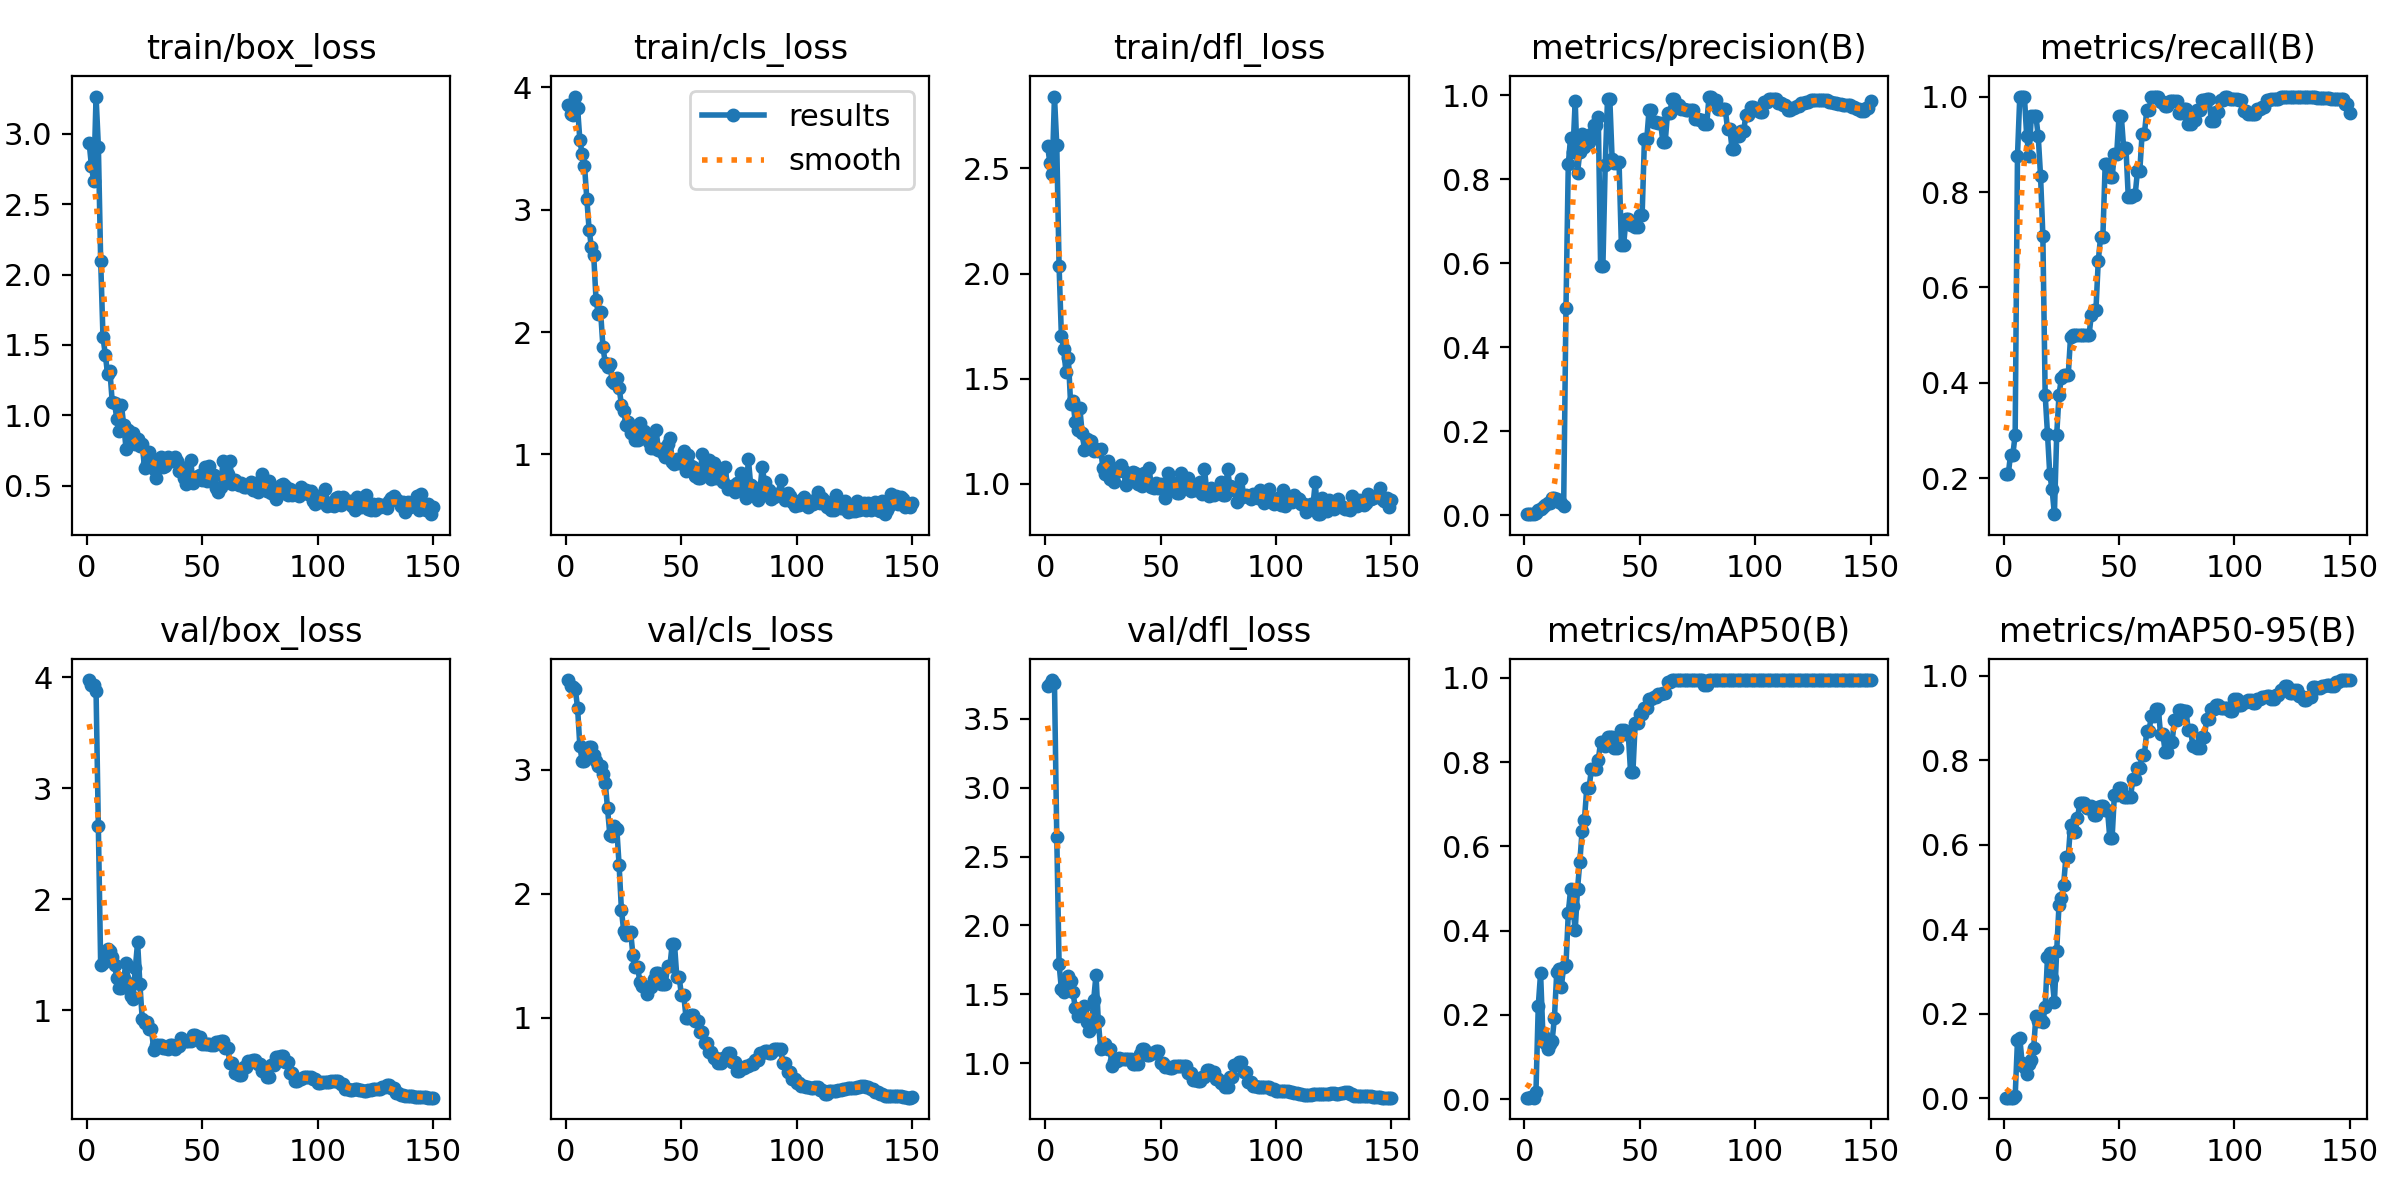

The file beside this chart, header and first rows:
epoch, time, train/box_loss, train/cls_loss, train/dfl_loss, metrics/precision(B), metrics/recall(B), metrics/mAP50(B), metrics/mAP50-95(B), val/box_loss, val/cls_loss, val/dfl_loss, lr/pg0, lr/pg1, lr/pg2
1, 2.337, 2.938, 3.854, 2.608, 0.00317, 0.2083, 0.00339, 0.00102, 3.975, 3.722, 3.738, 1.25e-05, 1.25e-05, 1.25e-05
2, 3.431, 2.771, 3.784, 2.528, 0.00305, 0.2083, 0.00346, 0.00086, 3.931, 3.671, 3.752, 3.72525e-05, 3.72525e-05, 3.72525e-05
3, 4.71, 2.663, 3.774, 2.474, 0.0036, 0.25, 0.00383, 0.00096, 3.933, 3.666, 3.78, 6.1675e-05, 6.1675e-05, 6.1675e-05
4, 5.569, 3.265, 3.925, 2.842, 0.00354, 0.25, 0.00361, 0.00082, 3.875, 3.652, 3.761, 8.57675e-05, 8.57675e-05, 8.57675e-05
5, 6.781, 2.91, 3.833, 2.613, 0.00481, 0.2917, 0.01796, 0.00385, 2.665, 3.498, 2.645, 0.0001095, 0.0001095, 0.0001095
6, 7.837, 2.099, 3.568, 2.036, 0.0127, 0.875, 0.222, 0.1363, 1.411, 3.187, 1.72, 0.000133, 0.000133, 0.000133
7, 8.948, 1.556, 3.451, 1.705, 0.01483, 1, 0.2988, 0.1425, 1.43, 3.068, 1.538, 0.0001561, 0.0001561, 0.0001561
8, 10.35, 1.432, 3.361, 1.642, 0.01991, 1, 0.1528, 0.08338, 1.508, 3.071, 1.516, 0.0001788, 0.0001788, 0.0001788
9, 11.51, 1.292, 3.092, 1.531, 0.02583, 1, 0.1333, 0.07409, 1.553, 3.106, 1.581, 0.0002013, 0.0002013, 0.0002013
10, 13.12, 1.317, 2.838, 1.601, 0.02854, 0.9167, 0.12, 0.056, 1.538, 3.18, 1.631, 0.0002234, 0.0002234, 0.0002234
11, 14.59, 1.096, 2.692, 1.381, 0.03061, 0.875, 0.1318, 0.08031, 1.48, 3.185, 1.593, 0.0002452, 0.0002452, 0.0002452
12, 15.6, 1.086, 2.627, 1.397, 0.04245, 0.9583, 0.1383, 0.08907, 1.407, 3.12, 1.52, 0.0002666, 0.0002666, 0.0002666
13, 16.75, 0.975, 2.264, 1.295, 0.0406, 0.9583, 0.1935, 0.118, 1.288, 3.066, 1.4, 0.0002877, 0.0002877, 0.0002877
14, 17.8, 0.886, 2.145, 1.257, 0.03945, 0.9583, 0.3007, 0.195, 1.199, 3.027, 1.342, 0.0003085, 0.0003085, 0.0003085
15, 18.84, 1.071, 2.162, 1.359, 0.03271, 0.9167, 0.3081, 0.1832, 1.201, 3.027, 1.357, 0.000329, 0.000329, 0.000329
16, 20.14, 0.9297, 1.877, 1.242, 0.02906, 0.8333, 0.2671, 0.1847, 1.289, 2.966, 1.361, 0.0003491, 0.0003491, 0.0003491
17, 21.31, 0.7632, 1.748, 1.163, 0.02227, 0.7083, 0.3147, 0.181, 1.43, 2.896, 1.414, 0.0003689, 0.0003689, 0.0003689
18, 22.42, 0.8956, 1.712, 1.215, 0.493, 0.375, 0.3182, 0.2165, 1.243, 2.688, 1.302, 0.0003884, 0.0003884, 0.0003884
19, 23.6, 0.8345, 1.736, 1.192, 0.836, 0.2938, 0.4407, 0.3327, 1.125, 2.471, 1.236, 0.0004076, 0.0004076, 0.0004076
20, 24.77, 0.8776, 1.603, 1.205, 0.8995, 0.2083, 0.4983, 0.3423, 1.102, 2.469, 1.259, 0.0004264, 0.0004264, 0.0004264
21, 26.48, 0.796, 1.584, 1.157, 0.8645, 0.177, 0.4593, 0.285, 1.378, 2.545, 1.461, 0.0004448, 0.0004448, 0.0004448
22, 28.21, 0.8352, 1.625, 1.166, 0.9868, 0.125, 0.4008, 0.2263, 1.613, 2.524, 1.641, 0.000463, 0.000463, 0.000463
23, 29.31, 0.7798, 1.543, 1.156, 0.8147, 0.2917, 0.4982, 0.3492, 1.235, 2.23, 1.309, 0.0004808, 0.0004808, 0.0004808
24, 30.53, 0.7998, 1.408, 1.169, 0.8653, 0.375, 0.5631, 0.4577, 0.9248, 1.871, 1.106, 0.0004983, 0.0004983, 0.0004983
25, 31.6, 0.624, 1.356, 1.074, 0.9086, 0.4094, 0.6376, 0.4724, 0.883, 1.696, 1.11, 0.0005155, 0.0005155, 0.0005155
26, 32.69, 0.6535, 1.239, 1.047, 0.8763, 0.4167, 0.6633, 0.5052, 0.8925, 1.669, 1.143, 0.0005323, 0.0005323, 0.0005323
27, 33.87, 0.7369, 1.266, 1.11, 0.8885, 0.4167, 0.7381, 0.5717, 0.8296, 1.692, 1.103, 0.0005488, 0.0005488, 0.0005488
28, 34.88, 0.6861, 1.173, 1.024, 0.8885, 0.4167, 0.7381, 0.5717, 0.8296, 1.692, 1.103, 0.000565, 0.000565, 0.000565
29, 36.1, 0.6203, 1.208, 1.066, 0.9073, 0.497, 0.7826, 0.6457, 0.6459, 1.504, 0.9796, 0.0005808, 0.0005808, 0.0005808
30, 37.32, 0.5568, 1.12, 1.011, 0.9282, 0.5, 0.7843, 0.631, 0.685, 1.412, 1.018, 0.0005963, 0.0005963, 0.0005963
31, 38.65, 0.6489, 1.118, 1.077, 0.9282, 0.5, 0.7843, 0.631, 0.685, 1.412, 1.018, 0.0006115, 0.0006115, 0.0006115
32, 40.29, 0.7076, 1.255, 1.062, 0.9492, 0.5, 0.8056, 0.6626, 0.6898, 1.29, 1.038, 0.0006264, 0.0006264, 0.0006264
33, 41.75, 0.6354, 1.152, 1.089, 0.5937, 0.5, 0.8476, 0.6976, 0.6649, 1.256, 1.033, 0.0006409, 0.0006409, 0.0006409
34, 42.65, 0.6377, 1.195, 1.06, 0.5937, 0.5, 0.8476, 0.6976, 0.6649, 1.256, 1.033, 0.0006551, 0.0006551, 0.0006551
35, 43.9, 0.7051, 1.153, 0.9934, 0.8334, 0.5, 0.8388, 0.6997, 0.6481, 1.195, 1.032, 0.000669, 0.000669, 0.000669
36, 44.96, 0.6741, 1.105, 1.011, 0.9903, 0.5, 0.8593, 0.6857, 0.6924, 1.252, 1.03, 0.0006825, 0.0006825, 0.0006825
37, 45.94, 0.6755, 1.055, 1.047, 0.9903, 0.5, 0.8593, 0.6857, 0.6924, 1.252, 1.03, 0.0006957, 0.0006957, 0.0006957
38, 47.11, 0.7007, 1.056, 1.055, 0.8482, 0.5422, 0.8589, 0.6914, 0.6515, 1.31, 0.9932, 0.0007086, 0.0007086, 0.0007086
39, 48.17, 0.6769, 1.202, 1.051, 0.8395, 0.553, 0.8331, 0.6705, 0.6755, 1.364, 0.9956, 0.0007211, 0.0007211, 0.0007211
40, 49.42, 0.6064, 1.04, 0.9977, 0.8395, 0.553, 0.8331, 0.6705, 0.6755, 1.364, 0.9956, 0.0007333, 0.0007333, 0.0007333
41, 50.5, 0.6319, 1.045, 1.027, 0.8409, 0.6553, 0.862, 0.6891, 0.7498, 1.272, 1.065, 0.0007452, 0.0007452, 0.0007452
42, 51.95, 0.554, 1.012, 0.9922, 0.6447, 0.705, 0.8771, 0.6911, 0.7229, 1.273, 1.1, 0.0007568, 0.0007568, 0.0007568
43, 53.89, 0.5133, 0.9786, 1.052, 0.6447, 0.705, 0.8771, 0.6911, 0.7229, 1.273, 1.1, 0.000768, 0.000768, 0.000768
44, 55.19, 0.5497, 1.088, 1.008, 0.7047, 0.859, 0.8669, 0.683, 0.727, 1.416, 1.06, 0.0007789, 0.0007789, 0.0007789
45, 56.27, 0.6805, 1.135, 1.077, 0.7047, 0.859, 0.8669, 0.683, 0.727, 1.416, 1.06, 0.0007894, 0.0007894, 0.0007894
46, 57.26, 0.5222, 0.9385, 0.9852, 0.6906, 0.8306, 0.7759, 0.6157, 0.7822, 1.595, 1.074, 0.0007997, 0.0007997, 0.0007997
47, 58.26, 0.5488, 0.9253, 0.9812, 0.6906, 0.8306, 0.7759, 0.6157, 0.7822, 1.595, 1.074, 0.0008096, 0.0008096, 0.0008096
48, 59.36, 0.5666, 0.9598, 1.005, 0.6856, 0.8803, 0.8929, 0.7181, 0.7607, 1.331, 1.09, 0.0008191, 0.0008191, 0.0008191
49, 60.43, 0.5744, 0.9315, 0.9794, 0.6856, 0.8803, 0.8929, 0.7181, 0.7607, 1.331, 1.09, 0.0008284, 0.0008284, 0.0008284
50, 61.87, 0.5403, 0.9577, 1.001, 0.7149, 0.9583, 0.9149, 0.7334, 0.698, 1.185, 1.001, 0.0008373, 0.0008373, 0.0008373
51, 63.09, 0.6363, 1.027, 0.9912, 0.7149, 0.9583, 0.9149, 0.7334, 0.698, 1.185, 1.001, 0.0008375, 0.0008375, 0.0008375
52, 64.51, 0.5303, 0.8619, 0.9349, 0.8951, 0.8924, 0.9288, 0.7129, 0.6996, 1.003, 0.9706, 0.0008293, 0.0008293, 0.0008293
53, 66, 0.6405, 0.9985, 1.05, 0.8951, 0.8924, 0.9288, 0.7129, 0.6996, 1.003, 0.9706, 0.000821, 0.000821, 0.000821
54, 68.01, 0.5363, 0.9017, 0.9833, 0.9651, 0.7902, 0.9491, 0.7136, 0.6846, 1.023, 0.9628, 0.0008127, 0.0008127, 0.0008127
55, 68.96, 0.5745, 0.896, 1.011, 0.9651, 0.7902, 0.9491, 0.7136, 0.6846, 1.023, 0.9628, 0.0008045, 0.0008045, 0.0008045
56, 70.11, 0.4803, 0.8266, 0.9735, 0.9367, 0.7944, 0.9536, 0.7546, 0.7114, 0.9745, 0.9798, 0.0007962, 0.0007962, 0.0007962
57, 71.27, 0.4589, 0.8095, 0.9589, 0.9367, 0.7944, 0.9536, 0.7546, 0.7114, 0.9745, 0.9798, 0.000788, 0.000788, 0.000788
58, 72.57, 0.489, 0.8105, 0.9594, 0.9347, 0.8442, 0.9613, 0.7804, 0.7239, 0.8828, 0.9822, 0.0007797, 0.0007797, 0.0007797
59, 73.73, 0.6791, 1.004, 1.053, 0.9347, 0.8442, 0.9613, 0.7804, 0.7239, 0.8828, 0.9822, 0.0007715, 0.0007715, 0.0007715
60, 74.86, 0.5552, 0.8792, 1.024, 0.8891, 0.922, 0.965, 0.8123, 0.6585, 0.8005, 0.9817, 0.0007633, 0.0007633, 0.0007633
... 90 more rows
